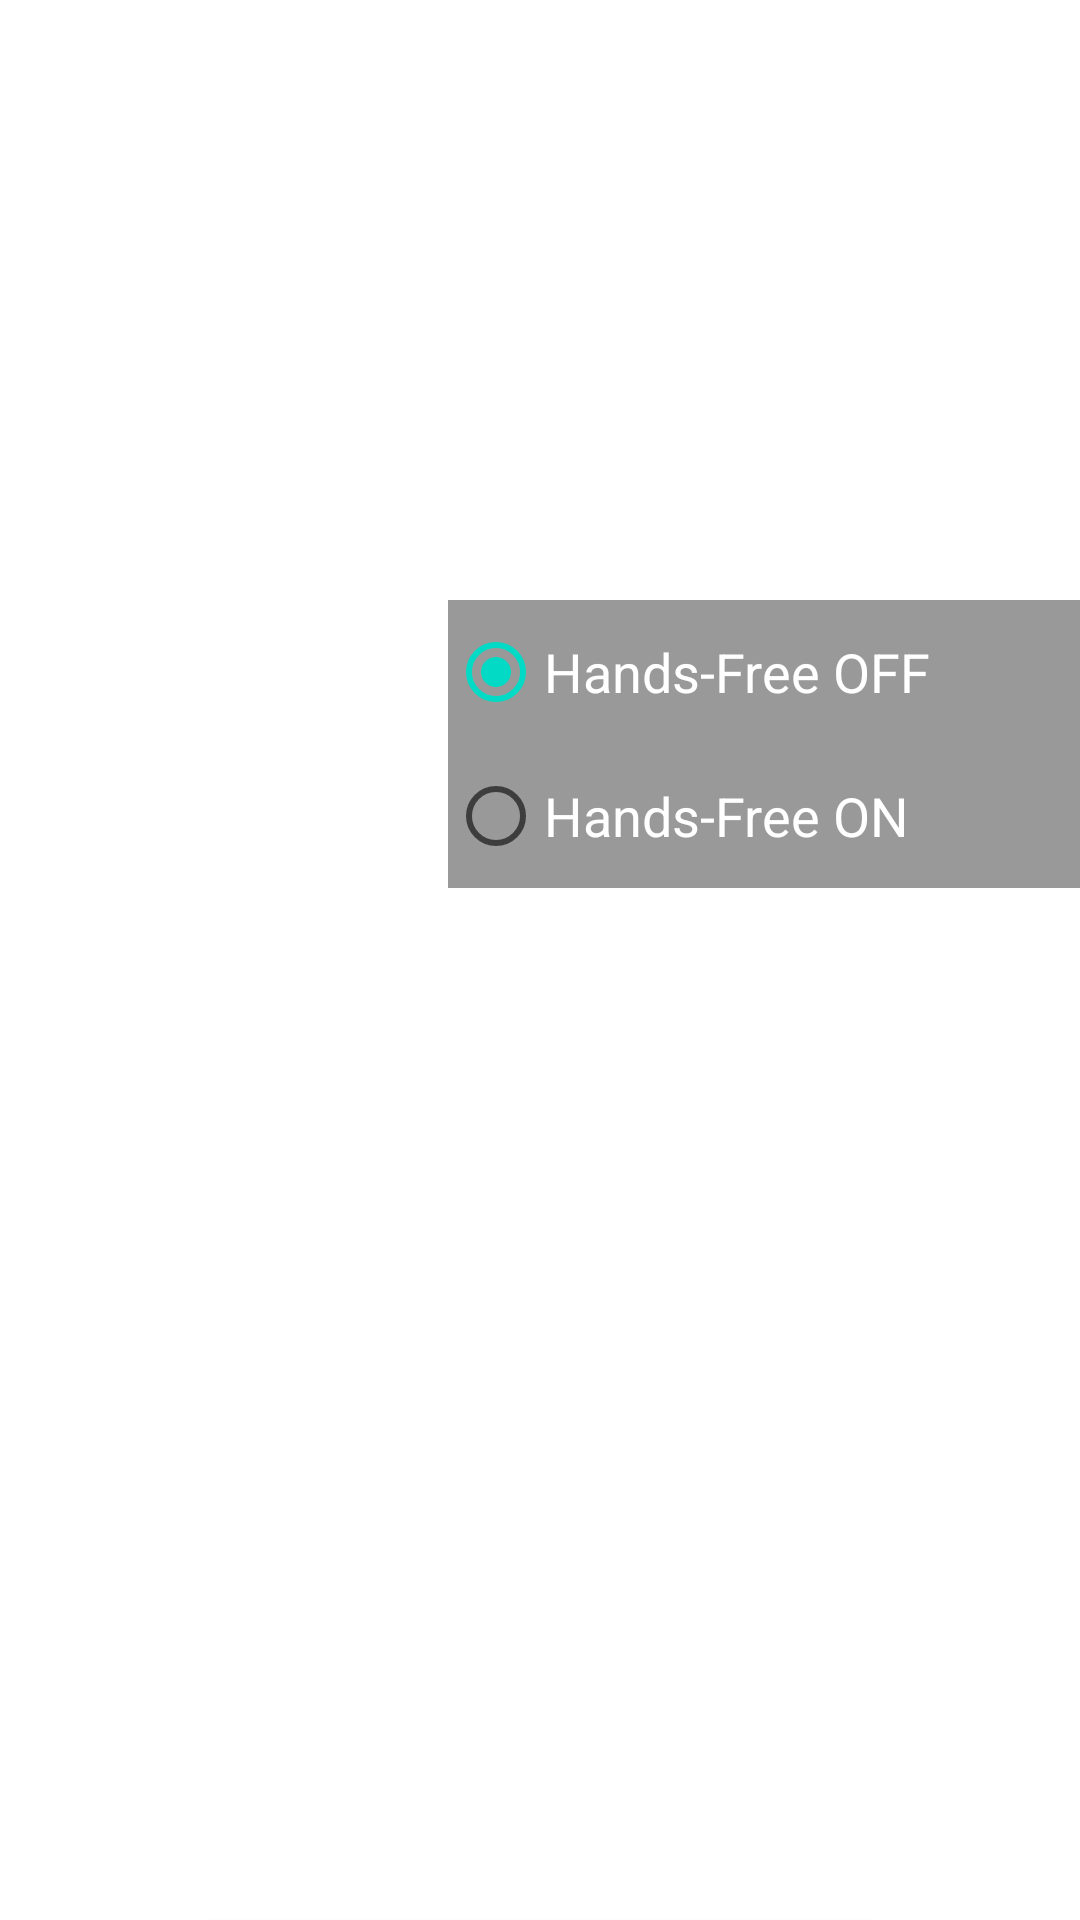

Reconstruct the res/layout file that produces this screen, plus the resources it refers to.
<!-- AndroidManifest.xml: application theme Theme.Score_Test -->
<!-- res/layout/activity_select.xml -->
<?xml version="1.0" encoding="utf-8"?>
<RelativeLayout xmlns:android="http://schemas.android.com/apk/res/android"
    xmlns:app="http://schemas.android.com/apk/res-auto"
    xmlns:tools="http://schemas.android.com/tools"
    android:layout_width="match_parent"
    android:layout_height="match_parent"
    android:background="@drawable/select_activity_1"
    tools:context=".SelectActivity">

    <LinearLayout
        android:id="@+id/part1"
        android:layout_width="match_parent"
        android:layout_height="200dp"
        android:orientation="horizontal"></LinearLayout>

    <RadioGroup
        android:id="@+id/radio_group"
        android:layout_width="wrap_content"
        android:layout_height="wrap_content"
        android:layout_below="@id/part1"
        android:layout_alignParentEnd="true"
        android:background="#66000000"
        android:checkedButton="@id/radio_btn_off"
        android:orientation="vertical">

        <androidx.appcompat.widget.AppCompatRadioButton
            android:id="@+id/radio_btn_off"
            android:layout_width="wrap_content"
            android:layout_height="wrap_content"
            android:layout_marginEnd="50dp"
            android:text="@string/SelectActivity_Hands_Free_Check_OFF"
            android:textColor="@android:color/white"
            android:textSize="18sp" />

        <androidx.appcompat.widget.AppCompatRadioButton
            android:id="@+id/radio_btn_on"
            android:layout_width="wrap_content"
            android:layout_height="wrap_content"
            android:layout_marginEnd="50dp"
            android:text="@string/SelectActivity_Hands_Free_Check_ON"
            android:textColor="@android:color/white"
            android:textSize="18sp" />

    </RadioGroup>

    <ListView
        android:id="@+id/sheet_music_list"
        android:layout_width="wrap_content"
        android:layout_height="520dp"
        android:layout_below="@id/radio_group"
        android:layout_alignParentStart="false"
        android:layout_marginBottom="76dp"
        android:listSelector="#CC000000"
        android:scrollbars="horizontal"
        app:layout_constraintHorizontal_bias="0.0"
        app:layout_constraintLeft_toLeftOf="parent"
        app:layout_constraintRight_toRightOf="parent"
        tools:layout_editor_absoluteY="176dp">

    </ListView>

    <androidx.appcompat.widget.AppCompatButton
        android:id="@+id/templCaptureBtn"
        android:layout_width="220dp"
        android:layout_height="60dp"
        android:layout_below="@id/sheet_music_list"
        android:layout_alignParentBottom="false"
        android:layout_centerHorizontal="true"
        android:layout_marginBottom="50dp"
        android:background="#66000000"
        android:text="@string/SelectActivity_templCaptureBtn"
        android:textAlignment="center"
        android:textAppearance="@style/TextAppearance.AppCompat.Display1"
        android:textColor="@android:color/white" />

</RelativeLayout>
<!-- resources referenced by this layout -->
<resources>
  <string name="SelectActivity_Hands_Free_Check_OFF">Hands-Free   OFF</string>
  <string name="SelectActivity_Hands_Free_Check_ON">Hands-Free   ON</string>
  <string name="SelectActivity_templCaptureBtn">템플릿 수정</string>
  <style name="Theme.Score_Test" parent="Theme.MaterialComponents.DayNight.DarkActionBar">
          
          <item name="colorPrimary">@color/purple_500</item>
          <item name="colorPrimaryVariant">@color/purple_700</item>
          <item name="colorOnPrimary">@color/white</item>
          
          <item name="colorSecondary">@color/teal_200</item>
          <item name="colorSecondaryVariant">@color/teal_700</item>
          <item name="colorOnSecondary">@color/black</item>
          
          <item name="android:statusBarColor">?attr/colorPrimaryVariant</item>
  
          
          
          
          <item name="windowActionBar">false</item>
          <item name="windowNoTitle">true</item>
      </style>
  <color name="purple_500">#FF6200EE</color>
  <color name="purple_700">#FF3700B3</color>
  <color name="white">#FFFFFFFF</color>
  <color name="teal_200">#FF03DAC5</color>
  <color name="teal_700">#FF018786</color>
  <color name="black">#FF000000</color>
</resources>
